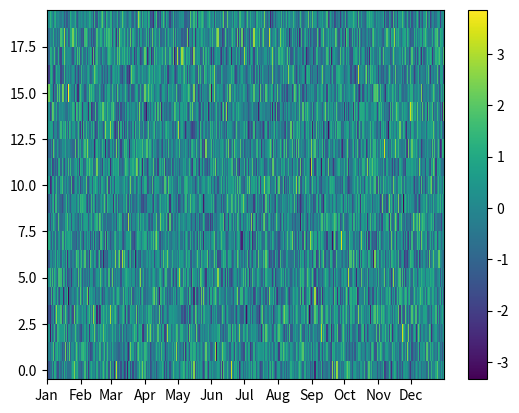

This chart was generated by the following Python code:
from datetime import datetime, timedelta
from matplotlib.axes import Axes
from matplotlib.dates import date2num, DateFormatter, MonthLocator

__author__ = 'huziy'

import matplotlib.pyplot as plt
import numpy as np


def demo():
    fig = plt.figure()
    d0 = datetime(2001, 1, 1)
    dt = timedelta(days=1)
    dates = [
        d0 + i * dt for i in range(365)
    ]
    nz = 20
    data = np.random.randn(365, nz)

    z = range(nz)
    numdates = date2num(dates)

    z, t = np.meshgrid(z, numdates)

    ax = plt.gca()
    assert isinstance(ax, Axes)
    img = ax.pcolormesh(t, z, data)
    ax.set_xlim([numdates[0], numdates[-1]])
    ax.xaxis.set_major_formatter(DateFormatter("%b"))
    ax.xaxis.set_major_locator(MonthLocator())

    plt.colorbar(img)
    plt.show()



if __name__ == "__main__":
    demo()
    pass